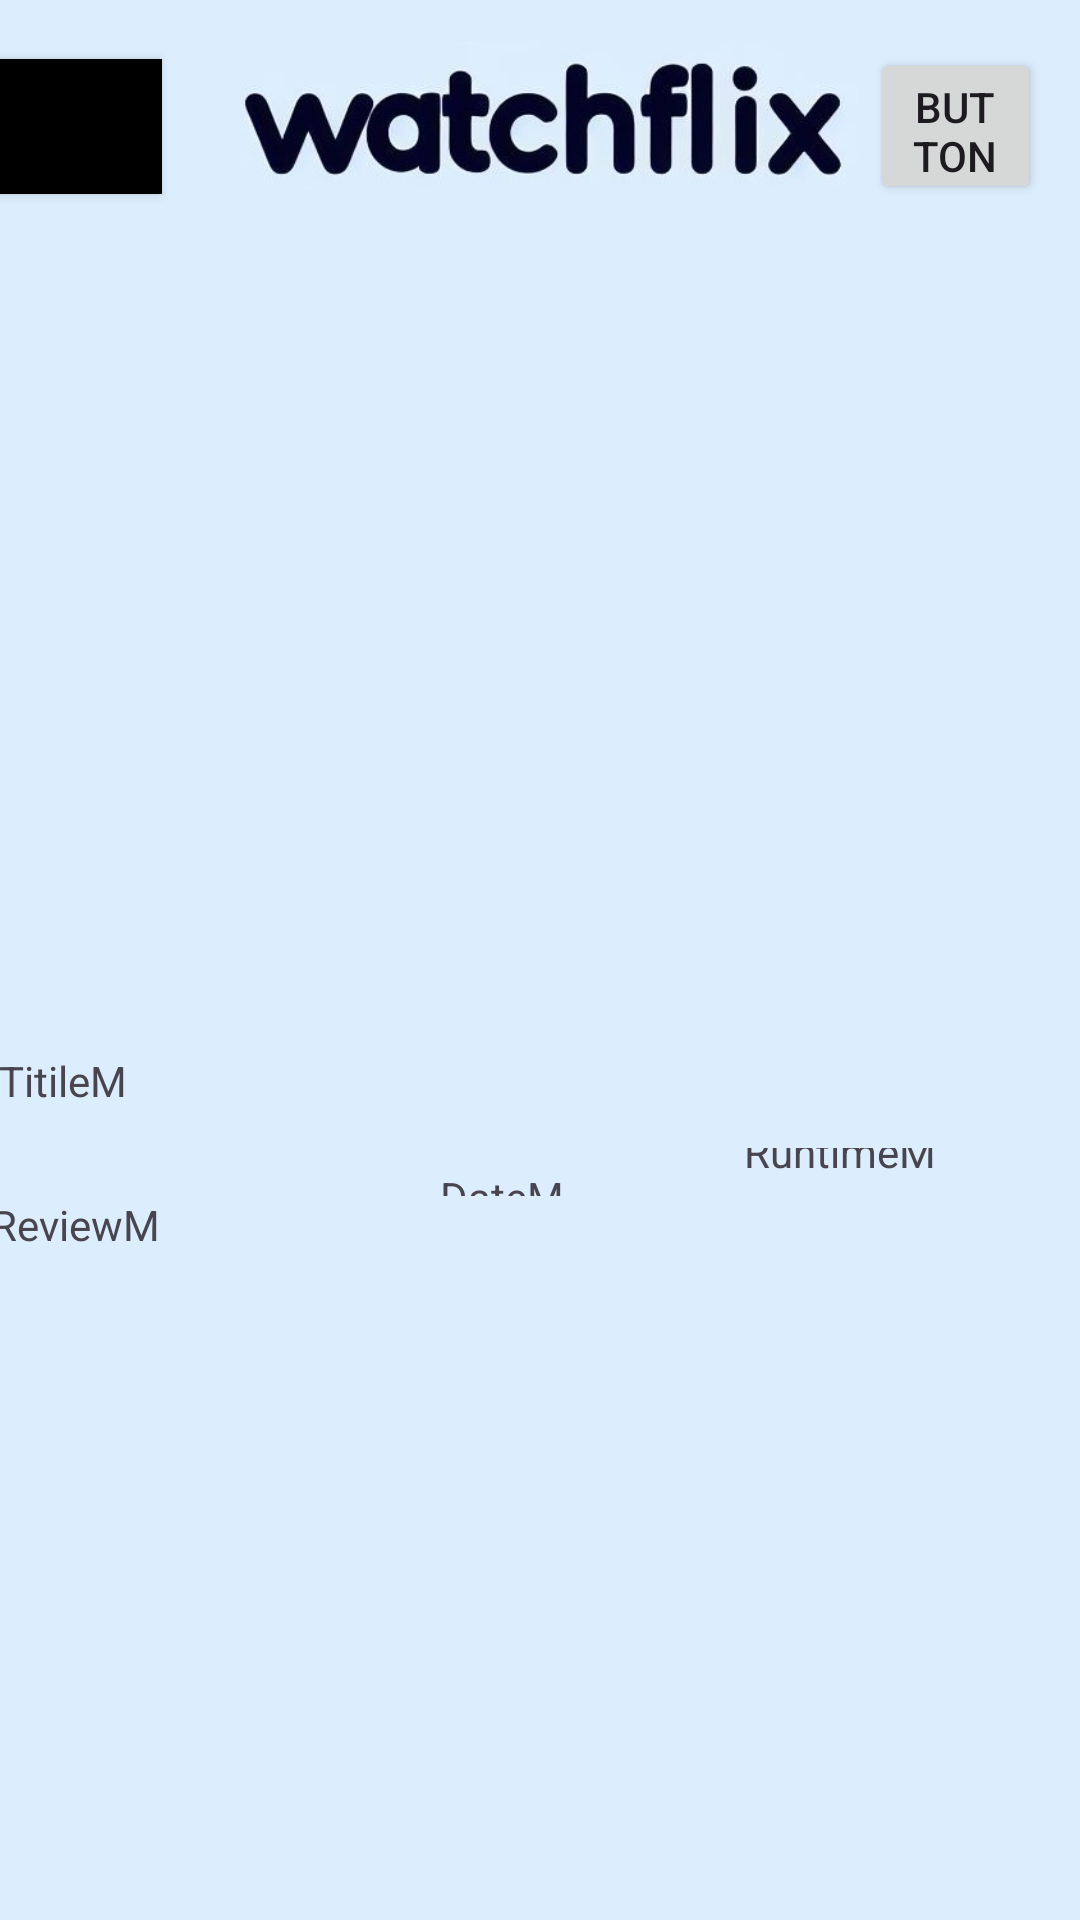

Reconstruct the res/layout file that produces this screen, plus the resources it refers to.
<!-- AndroidManifest.xml: application theme Theme.KatsanosErgasia -->
<!-- res/layout/activity_vews_m.xml -->
<?xml version="1.0" encoding="utf-8"?>
<androidx.constraintlayout.widget.ConstraintLayout xmlns:android="http://schemas.android.com/apk/res/android"
    xmlns:app="http://schemas.android.com/apk/res-auto"
    xmlns:tools="http://schemas.android.com/tools"
    android:id="@+id/main"
    android:layout_width="match_parent"
    android:layout_height="match_parent"
    android:background="#DCEDFD"
    tools:context=".VewsActivity">

    <ImageView
        android:id="@+id/imageView2"
        android:layout_width="226dp"
        android:layout_height="52dp"
        app:layout_constraintBottom_toBottomOf="parent"
        app:layout_constraintEnd_toEndOf="parent"
        app:layout_constraintStart_toStartOf="parent"
        app:layout_constraintTop_toTopOf="parent"
        app:layout_constraintVertical_bias="0.024"
        app:srcCompat="@drawable/watchflix" />

    <Button
        android:id="@+id/button2"
        android:layout_width="54dp"
        android:layout_height="45dp"
        android:background="#000000"
        app:icon="@drawable/baseline_arrow_back_24"
        app:iconTint="#030420"
        app:layout_constraintBottom_toBottomOf="parent"
        app:layout_constraintEnd_toStartOf="@+id/imageView2"
        app:layout_constraintHorizontal_bias="0.0"
        app:layout_constraintStart_toStartOf="parent"
        app:layout_constraintTop_toTopOf="parent"
        app:layout_constraintVertical_bias="0.033" />

    <ImageView
        android:id="@+id/imageView4"
        android:layout_width="373dp"
        android:layout_height="258dp"
        app:layout_constraintBottom_toBottomOf="parent"
        app:layout_constraintEnd_toEndOf="parent"
        app:layout_constraintStart_toStartOf="parent"
        app:layout_constraintTop_toBottomOf="@+id/imageView2"
        app:layout_constraintVertical_bias="0.059"
        app:srcCompat="@drawable/ic_launcher_foreground" />

    <TextView
        android:id="@+id/textView3"
        android:layout_width="79dp"
        android:layout_height="36dp"
        android:text="RuntimeM"
        app:layout_constraintBottom_toTopOf="@+id/textView6"
        app:layout_constraintEnd_toEndOf="parent"
        app:layout_constraintHorizontal_bias="0.512"
        app:layout_constraintStart_toEndOf="@+id/textView4"
        app:layout_constraintTop_toBottomOf="@+id/textView5"
        app:layout_constraintVertical_bias="0.424" />

    <TextView
        android:id="@+id/textView"
        android:layout_width="69dp"
        android:layout_height="31dp"
        android:layout_marginTop="15dp"
        android:text="StarsM"
        app:layout_constraintBottom_toTopOf="@+id/textView6"
        app:layout_constraintEnd_toStartOf="@+id/textView4"
        app:layout_constraintHorizontal_bias="0.385"
        app:layout_constraintStart_toStartOf="parent"
        app:layout_constraintTop_toBottomOf="@+id/textView5"
        app:layout_constraintVertical_bias="0.0" />

    <TextView
        android:id="@+id/textView4"
        android:layout_width="67dp"
        android:layout_height="30dp"
        android:text="DateM"
        app:layout_constraintBottom_toBottomOf="parent"
        app:layout_constraintEnd_toEndOf="parent"
        app:layout_constraintStart_toStartOf="parent"
        app:layout_constraintTop_toBottomOf="@+id/imageView4"
        app:layout_constraintVertical_bias="0.174" />

    <TextView
        android:id="@+id/textView5"
        android:layout_width="362dp"
        android:layout_height="32dp"
        android:text="TitileM"
        app:layout_constraintBottom_toTopOf="@+id/textView4"
        app:layout_constraintEnd_toEndOf="parent"
        app:layout_constraintHorizontal_bias="0.489"
        app:layout_constraintStart_toStartOf="parent"
        app:layout_constraintTop_toBottomOf="@+id/imageView4"
        app:layout_constraintVertical_bias="0.548" />

    <TextView
        android:id="@+id/textView6"
        android:layout_width="367dp"
        android:layout_height="262dp"
        android:text="ReviewM"
        app:layout_constraintBottom_toBottomOf="parent"
        app:layout_constraintEnd_toEndOf="parent"
        app:layout_constraintStart_toStartOf="parent"
        app:layout_constraintTop_toBottomOf="@+id/textView4" />

    <Button
        android:id="@+id/button"
        android:layout_width="57dp"
        android:layout_height="52dp"
        android:layout_marginTop="16dp"
        android:layout_marginEnd="16dp"
        android:layout_marginRight="16dp"
        android:text="Button"
        app:icon="@android:drawable/btn_star_big_off"
        app:layout_constraintBottom_toTopOf="@+id/imageView4"
        app:layout_constraintEnd_toEndOf="parent"
        app:layout_constraintHorizontal_bias="0.526"
        app:layout_constraintStart_toEndOf="@+id/imageView2"
        app:layout_constraintTop_toTopOf="parent"
        app:layout_constraintVertical_bias="0.0" />

</androidx.constraintlayout.widget.ConstraintLayout>
<!-- resources referenced by this layout -->
<resources>
  <!-- drawable ic_launcher_foreground: webp bitmap (mipmap-hdpi, 5514 bytes) -->
  <!-- drawable watchflix: jpg bitmap (drawable, 14444 bytes) -->
  <style name="Theme.KatsanosErgasia" parent="Base.Theme.KatsanosErgasia" />
  <style name="Base.Theme.KatsanosErgasia" parent="Theme.Material3.DayNight.NoActionBar">
          
          
          <item name="colorPrimary">@color/ic_launcher_background</item>
          <item name="android:background">@color/ic_launcher_background</item>
          <item name="android:navigationBarColor" tools:targetApi="lollipop">
              @color/ic_launcher_background
          </item>
      </style>
  <color name="ic_launcher_background">#DCEDFD</color>
</resources>
